Run: headless pygame with SDL's dummy video driver; simulated clock (each Clock.tick advances the game by its frame time, no real sleeping); random seed 0; keys injected as events and as key.get_pressed() state; no mouse input.
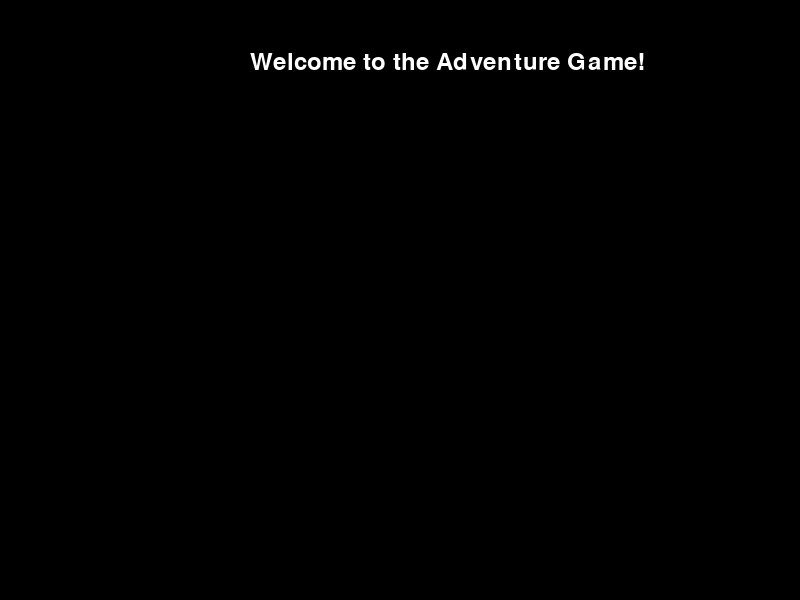
Frame 1 of 4 · flips 1–60 · no input
Frame 2 of 4 · flips 61–180 · tapped SPACE, RETURN · held RIGHT (→), D · screen unchanged from frame 1, image omitted
Frame 3 of 4 · flips 181–300 · held DOWN (↓), S · screen unchanged from frame 2, image omitted
Frame 4 of 4 · flips 301–420 · held LEFT (←), A, UP (↑), W · screen unchanged from frame 3, image omitted

The pygame program that drew these frames:

import pygame
import sys

# Initialize Pygame
pygame.init()

# Set up the screen dimensions
screen_width = 800
screen_height = 600
screen = pygame.display.set_mode((screen_width, screen_height))
pygame.display.set_caption("Text-Based Adventure Game with Background")

# Set background color to black (RGB value for black is (0, 0, 0))
BLACK = (0, 0, 0)

# Main game loop
running = True
while running:
    for event in pygame.event.get():
        if event.type == pygame.QUIT:
            running = False

    # Fill the screen with black
    screen.fill(BLACK)

    # Add any game objects or text on top of the black background here
    # For example, adding a simple message:
    font = pygame.font.Font(None, 36)
    text = font.render("Welcome to the Adventure Game!", True, (255, 255, 255))  # White text
    screen.blit(text, (250, 50))  # Position the text on the screen

    # Update the display
    pygame.display.flip()

# Quit the game when the loop ends
pygame.quit()
sys.exit()
